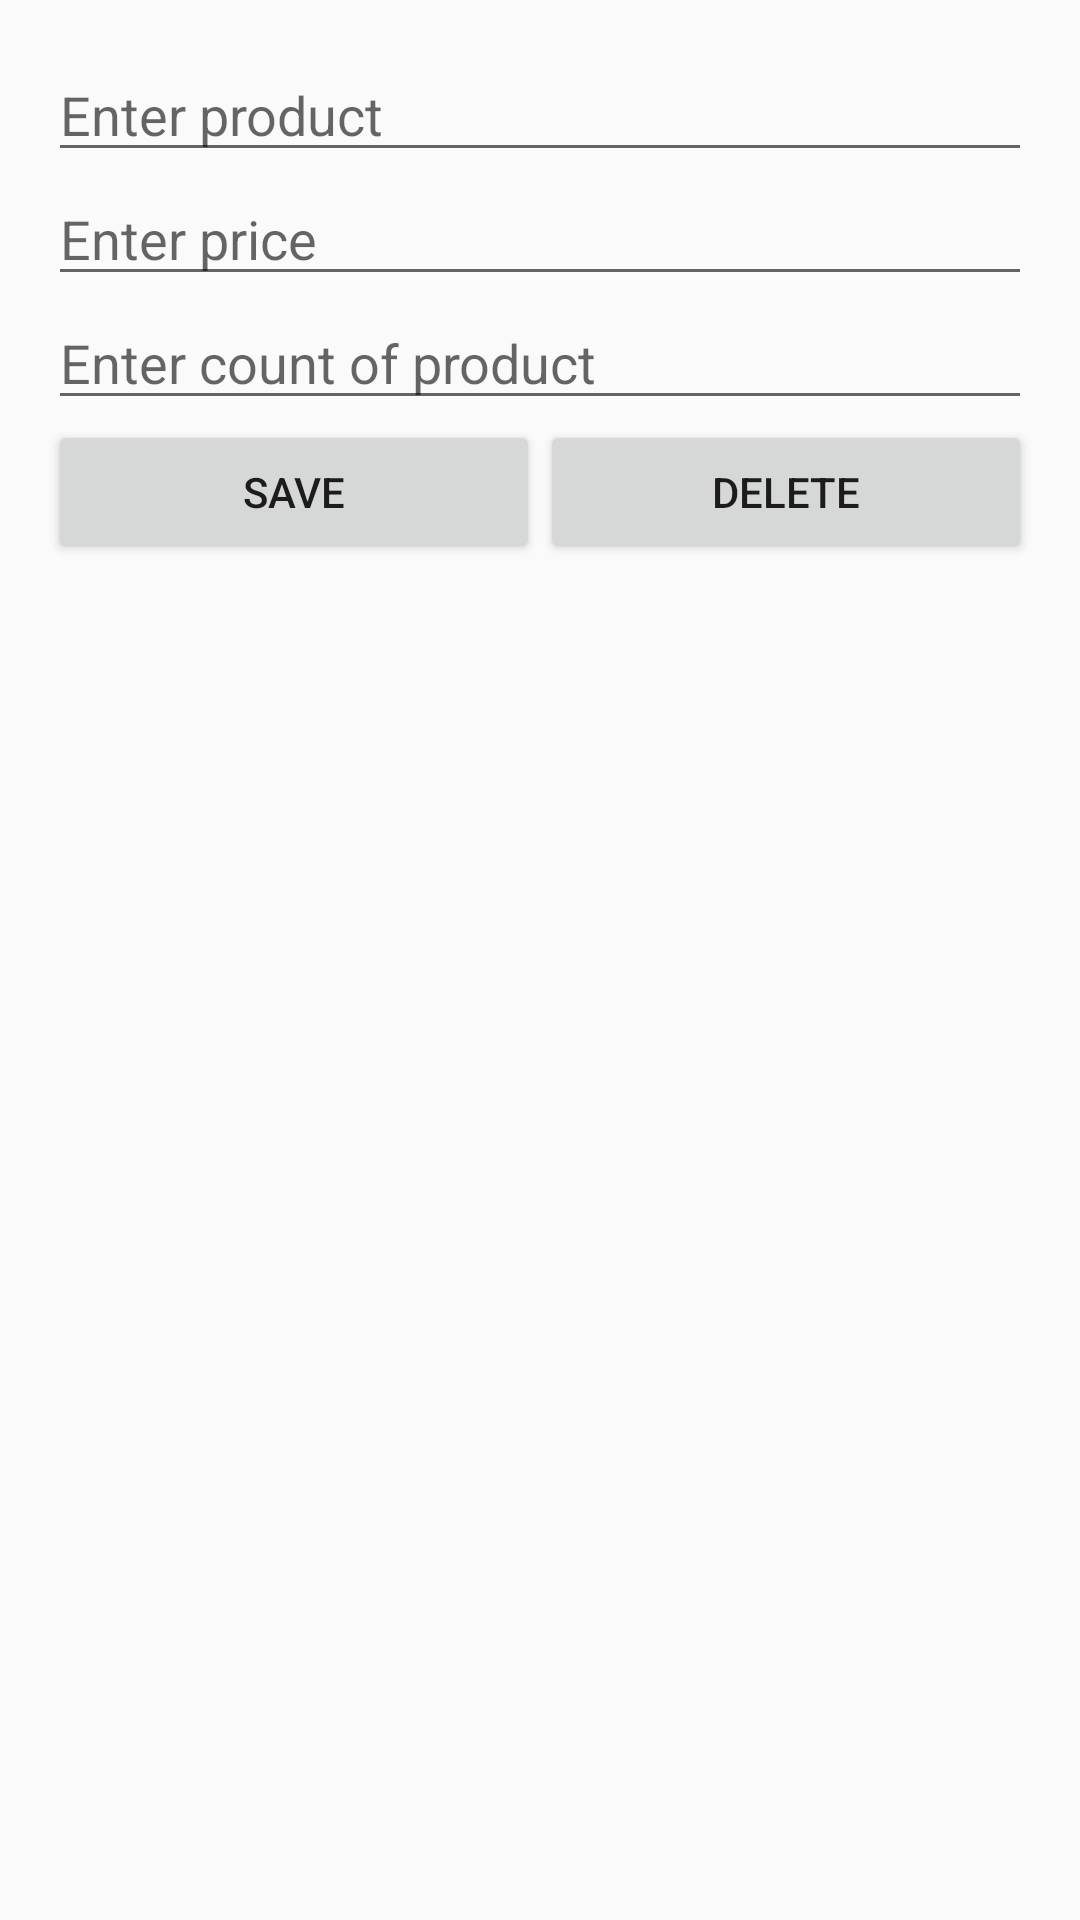

Layout XML and referenced resources for this Android screen:
<!-- AndroidManifest.xml: application theme AppTheme -->
<!-- res/layout/activity_product.xml -->
<?xml version="1.0" encoding="utf-8"?>
<LinearLayout xmlns:android="http://schemas.android.com/apk/res/android"
              android:orientation="vertical"
              android:layout_width="match_parent"
              android:layout_height="match_parent"
              android:padding="16dp">
    <EditText
            android:id="@+id/name"
            android:layout_width="match_parent"
            android:layout_height="wrap_content"
            android:hint="Enter product"/>
    <EditText
            android:id="@+id/price"
            android:layout_width="match_parent"
            android:layout_height="wrap_content"
            android:hint="Enter price"/>
    <EditText
            android:id="@+id/count"
            android:layout_width="match_parent"
            android:layout_height="wrap_content"
            android:hint="Enter count of product"/>
    <LinearLayout
            android:layout_width="match_parent"
            android:layout_height="wrap_content"
            android:orientation="horizontal">

        <Button
                android:id="@+id/saveBtn"
                android:layout_width="0dp"
                android:layout_weight="1"
                android:layout_height="wrap_content"
                android:text="Save"
                android:onClick="save"/>
        <Button
                android:id="@+id/deleteBtn"
                android:layout_width="0dp"
                android:layout_weight="1"
                android:layout_height="wrap_content"
                android:text="Delete"
                android:onClick="delete"/>
    </LinearLayout>

</LinearLayout>
<!-- resources referenced by this layout -->
<resources>
  <style name="AppTheme" parent="Theme.AppCompat.Light.DarkActionBar">
          
          <item name="colorPrimary">@color/colorPrimary</item>
          <item name="colorPrimaryDark">@color/colorPrimaryDark</item>
          <item name="colorAccent">@color/colorAccent</item>
      </style>
  <!-- not gathered from this repository: default colours our renderer supplied (Android Studio template values) -->
  <color name="colorPrimary">#FF6200EE</color>
  <color name="colorPrimaryDark">#FF3700B3</color>
  <color name="colorAccent">#FF03DAC5</color>
</resources>
